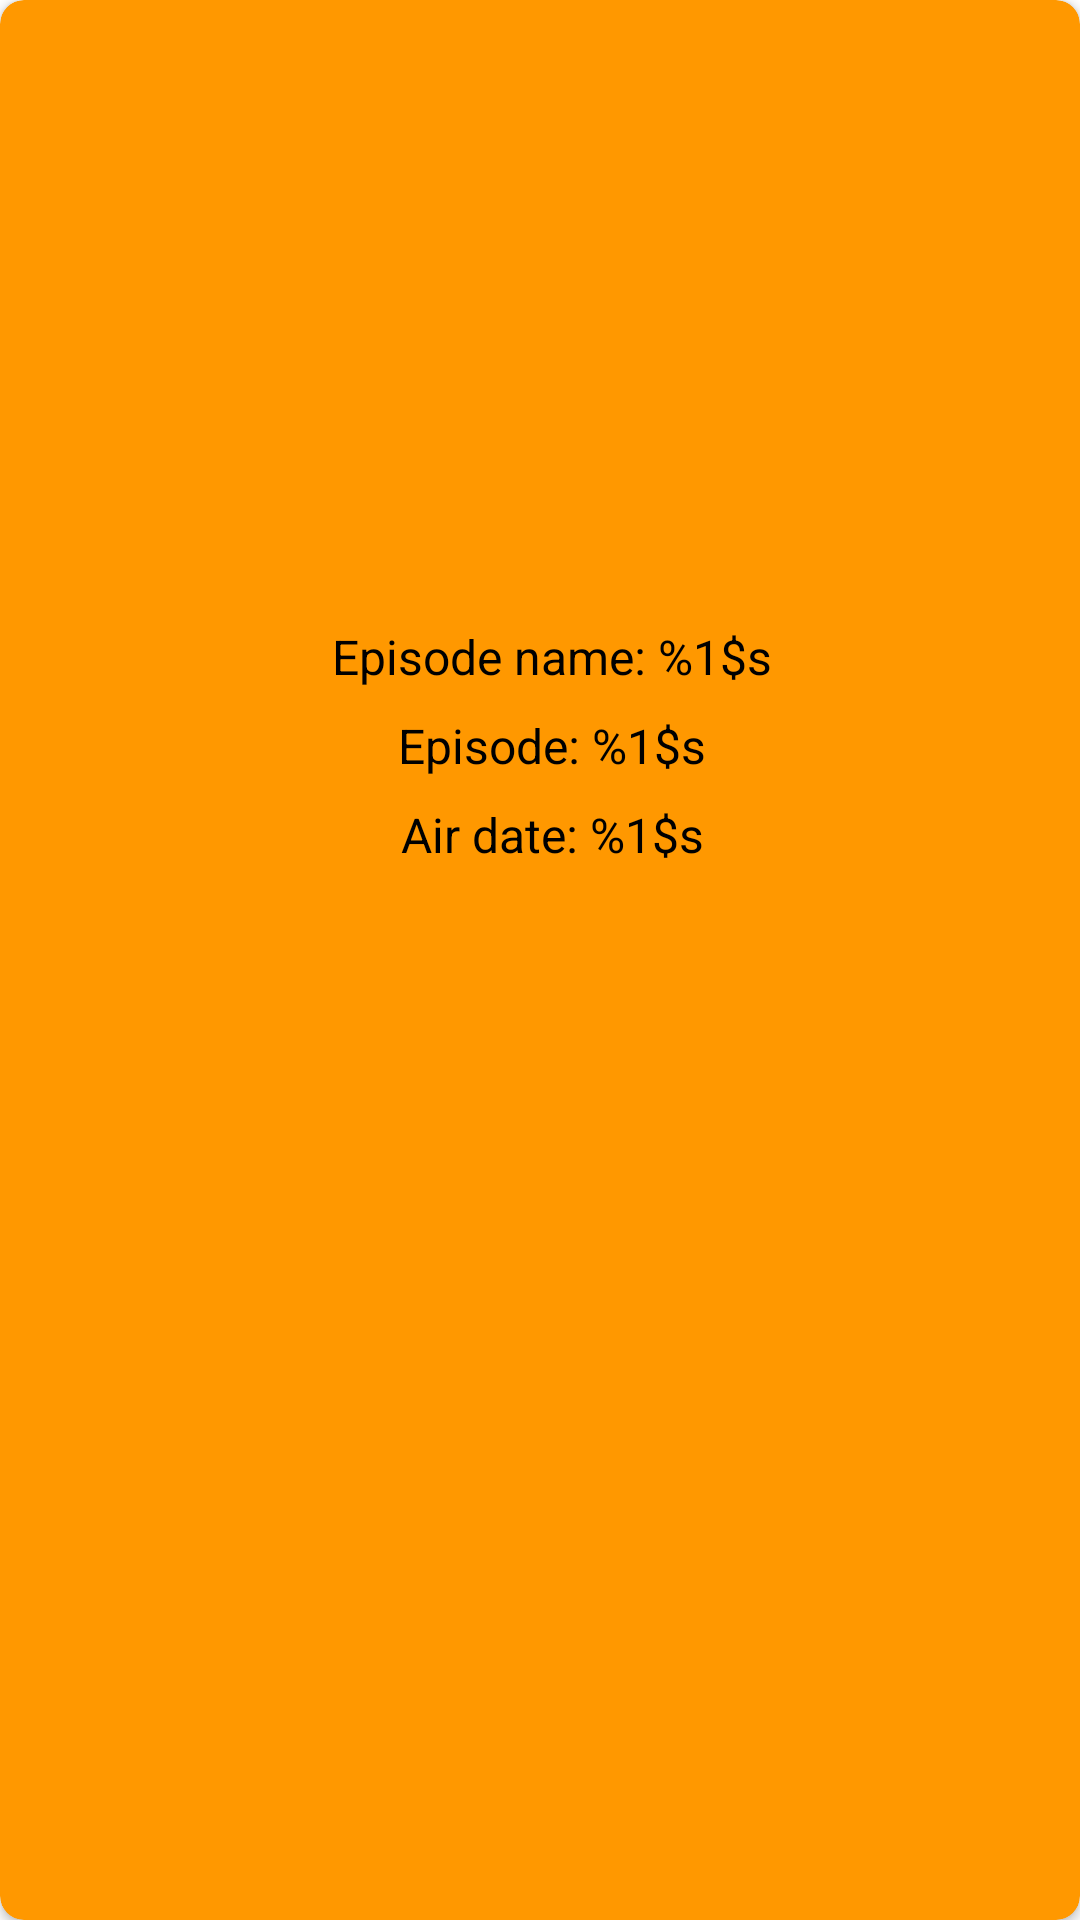

Write the Android layout XML for this screen, with the resource values it uses.
<!-- AndroidManifest.xml: application theme Theme.AstonFinalProject -->
<!-- res/layout/card_episode_in_location_details.xml -->
<androidx.cardview.widget.CardView xmlns:android="http://schemas.android.com/apk/res/android"
    xmlns:app="http://schemas.android.com/apk/res-auto"
    xmlns:tools="http://schemas.android.com/tools"
    android:layout_width="match_parent"
    android:layout_height="wrap_content"
    android:backgroundTint="?attr/colorPrimaryVariant"
    app:cardCornerRadius="@dimen/card_corner_radius"
    android:layout_margin="@dimen/card_margin">

    <androidx.constraintlayout.widget.ConstraintLayout
        android:layout_width="match_parent"
        android:layout_height="wrap_content">

        <ImageView
            android:id="@+id/episode_avatar"
            android:layout_width="@dimen/card_image_size"
            android:layout_height="@dimen/card_image_size"
            android:scaleType="centerCrop"
            app:layout_constraintStart_toStartOf="parent"
            app:layout_constraintTop_toTopOf="parent"
            app:layout_constraintEnd_toEndOf="parent"
            tools:src="@drawable/rick_and_morty_episode" />

        <TextView
            android:id="@+id/episode_name"
            style="@style/CardEpisodeTextStyle"
            app:layout_constraintStart_toStartOf="parent"
            app:layout_constraintEnd_toEndOf="parent"
            app:layout_constraintTop_toBottomOf="@id/episode_avatar"
            android:text="@string/episode_name" />

        <TextView
            android:id="@+id/episode_se"
            style="@style/CardEpisodeTextStyle"
            app:layout_constraintStart_toStartOf="parent"
            app:layout_constraintEnd_toEndOf="parent"
            app:layout_constraintTop_toBottomOf="@id/episode_name"
            android:text="@string/episode" />

        <TextView
            android:id="@+id/episode_air_date"
            style="@style/CardEpisodeTextStyle"
            app:layout_constraintStart_toStartOf="parent"
            app:layout_constraintEnd_toEndOf="parent"
            app:layout_constraintTop_toBottomOf="@id/episode_se"
            android:text="@string/episode_air_date_txt" />

    </androidx.constraintlayout.widget.ConstraintLayout>

</androidx.cardview.widget.CardView>
<!-- resources referenced by this layout -->
<resources>
  <dimen name="card_corner_radius">8dp</dimen>
  <dimen name="card_image_size">200dp</dimen>
  <dimen name="card_margin">8dp</dimen>
  <string name="episode">Episode: %1$s</string>
  <string name="episode_air_date_txt">Air date: %1$s</string>
  <string name="episode_name">Episode name: %1$s</string>
  <style name="CardEpisodeTextStyle" parent="CardCharacterTextStyle">
      </style>
  <style name="Theme.AstonFinalProject" parent="Theme.MaterialComponents.DayNight.DarkActionBar">
          
          <item name="colorPrimary">@color/appPrimaryColor</item>
          <item name="colorPrimaryVariant">@color/appPrimaryVariant</item>
          <item name="colorOnPrimary">@color/appOnPrimary</item>
          
          <item name="colorSecondary">@color/colorSecondary</item>
          <item name="colorSecondaryVariant">@color/colorSecondaryVariant</item>
          <item name="colorOnSecondary">@color/black</item>
          
          <item name="android:statusBarColor">?attr/colorPrimaryVariant</item>
          
  
      </style>
  <style name="CardCharacterTextStyle">
          <item name="android:layout_width">wrap_content</item>
          <item name="android:layout_height">wrap_content</item>
          <item name="android:textColor">?attr/colorOnPrimary</item>
          <item name="android:textSize">@dimen/card_text_size</item>
          <item name="android:layout_marginTop">@dimen/vertical_margin</item>
          <item name="android:layout_marginStart">@dimen/horizontal_margin</item>
      </style>
  <color name="appPrimaryColor">#EDC651</color>
  <color name="appPrimaryVariant">#FF9800</color>
  <color name="appOnPrimary">#FF000000</color>
  <color name="colorSecondary">#21EF3C</color>
  <color name="colorSecondaryVariant">#258531</color>
  <color name="black">#FF000000</color>
  <dimen name="card_text_size">16sp</dimen>
  <dimen name="vertical_margin">8dp</dimen>
  <dimen name="horizontal_margin">8dp</dimen>
</resources>
